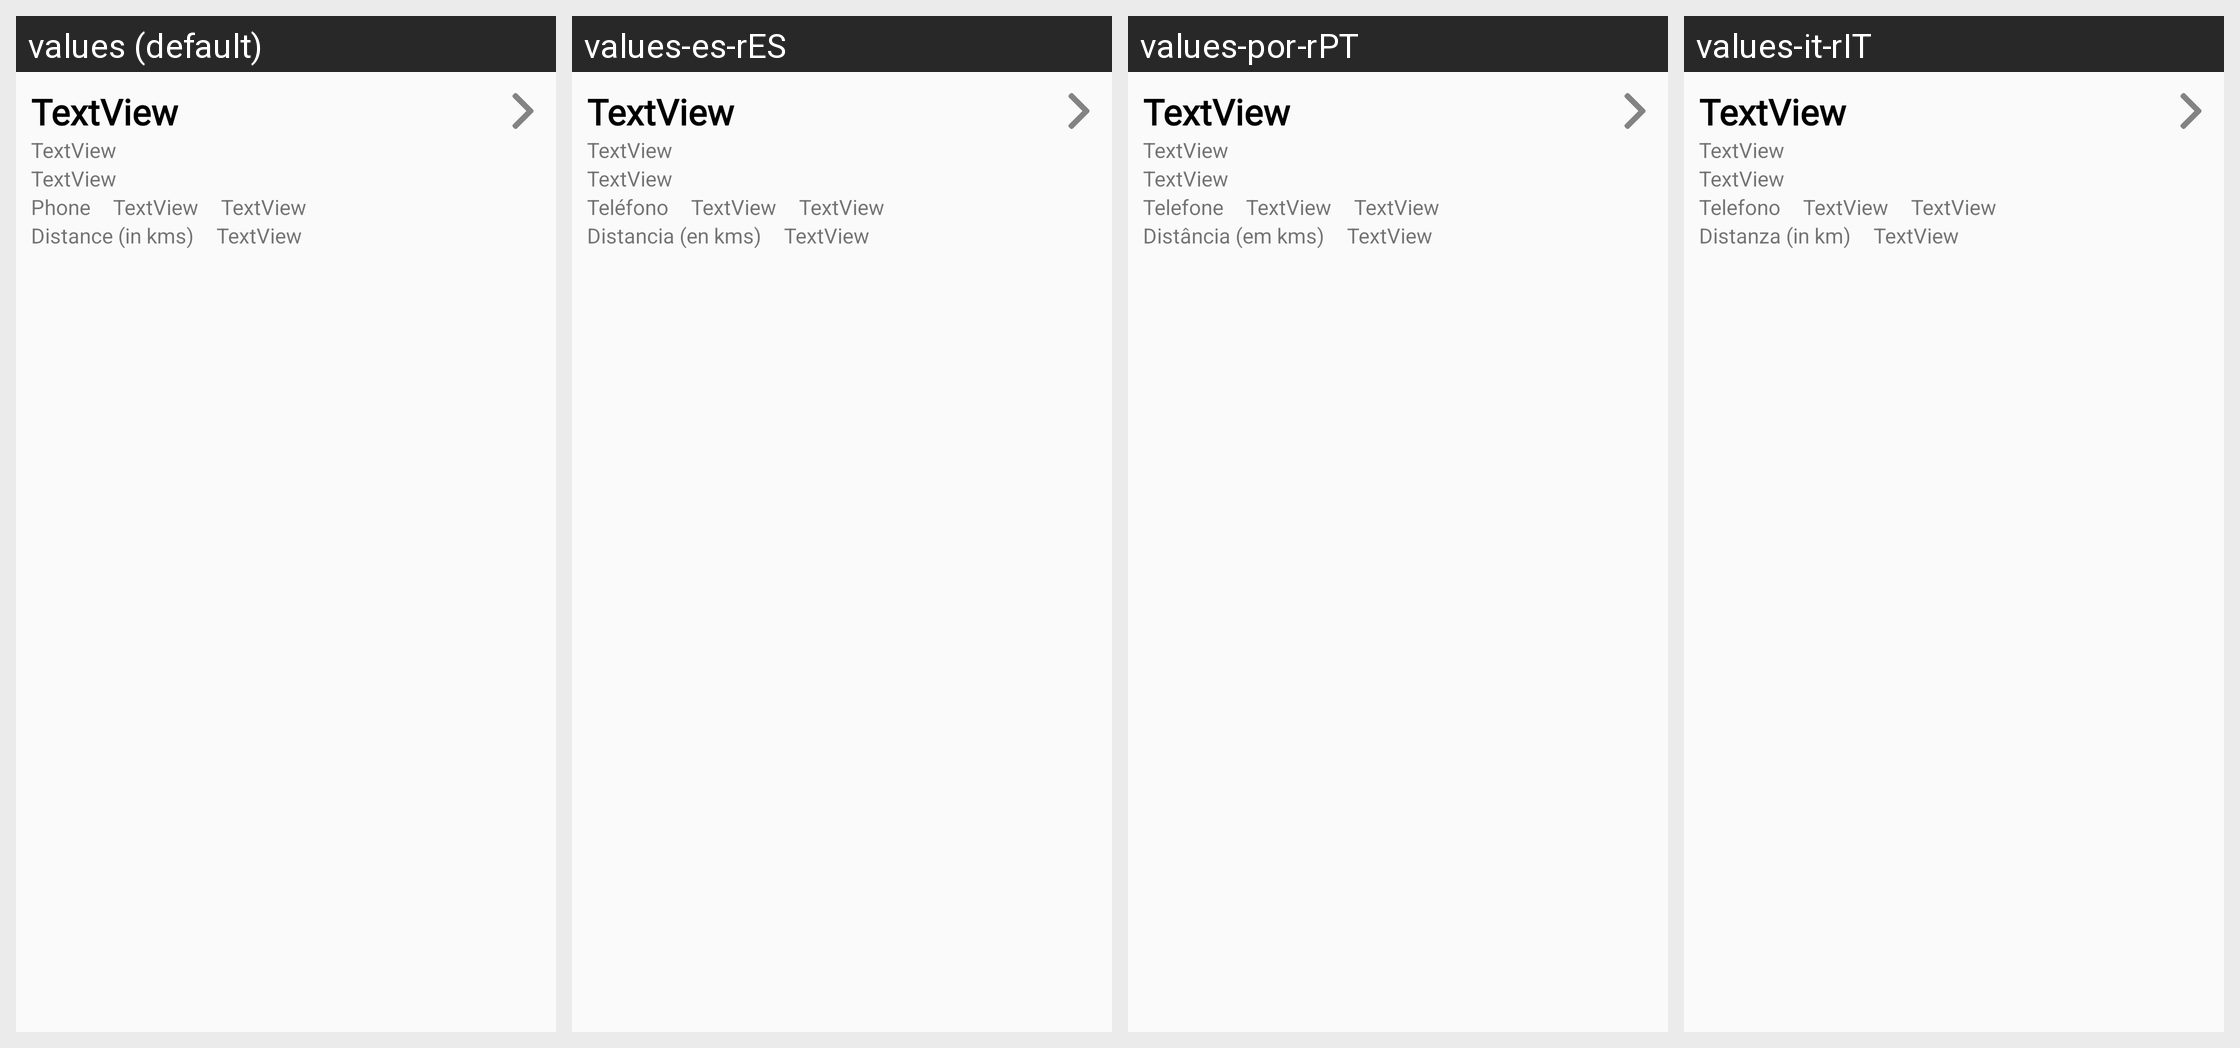

Strings drawn on this Android screen and how each of the app's shown locales translates them:
Android screen res/layout/rv_entity_row.xml rendered under 4 locales, left to right: values (default), values-es-rES, values-por-rPT, values-it-rIT. Device: Nexus 5 (rendered at 1080×1920; each locale shown at half size, 540×960, under a caption strip naming it); theme Theme.AppCompat.Light.NoActionBar.
Strings drawn on this screen, with the default value and each locale's value (text and hints the layout hard-codes, and strings that could not be matched under every locale, appear in the picture but are not listed):

phone
  values: Phone
  values-es-rES: Teléfono
  values-por-rPT: Telefone
  values-it-rIT: Telefono

distance
  values: Distance (in kms)
  values-es-rES: Distancia (en kms)
  values-por-rPT: Distância (em kms)
  values-it-rIT: Distanza (in km)
